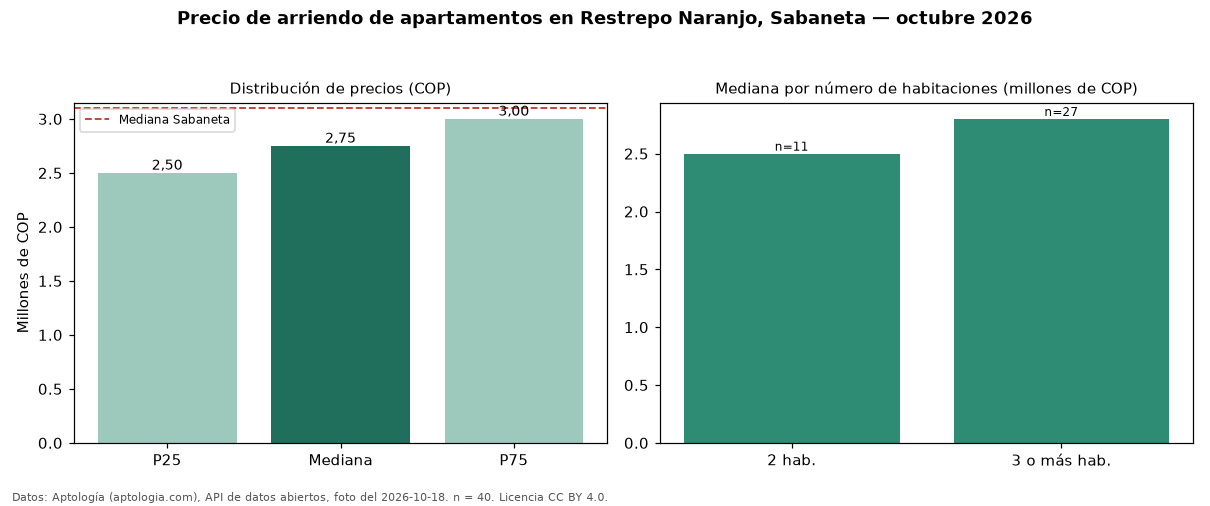

Source data for this figure (header and first rows):
seccion, metrica, valor_cop, n
precio, p25, 2500000, 40
precio, mediana, 2750000, 40
precio, p75, 3000000, 40
precio, minimo, 2000000, 40
precio, maximo, 3800000, 40
parqueadero, avisos_con_parqueadero, 31, 40
parqueadero, mediana_con_parqueadero, 2800000, 31
habitaciones, 2, 2500000, 11
habitaciones, 3+, 2800000, 27
ciudad, mediana_ciudad, 3100000, 
fuente, fecha_foto, 2026-10-18, 
fuente, atribucion, https://www.aptologia.com/arriendo/saban…, 
